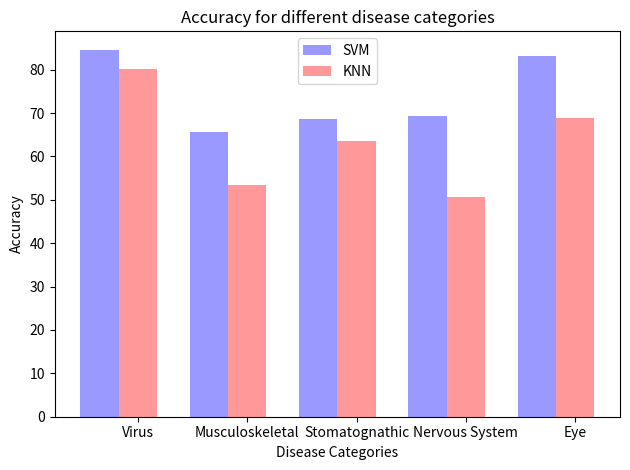

Write the Python code that produced this figure.
import numpy as np
import matplotlib.pyplot as plt


n_groups = 5

means_men = (84.62, 65.61, 68.57, 69.38, 83.21)
#std_men = (2, 3, 4, 1, 2)

means_women = (80.17, 53.37, 63.62, 50.58, 68.83)
#std_women = (3, 5, 2, 3, 3)

fig, ax = plt.subplots()

index = np.arange(n_groups)
bar_width = 0.35

opacity = 0.4
error_config = {'ecolor': '0.3'}

rects1 = plt.bar(index, means_men, bar_width,
                 alpha=opacity,
                 color='b',
                 error_kw=error_config,
                 label='SVM')

rects2 = plt.bar(index + bar_width, means_women, bar_width,
                 alpha=opacity,
                 color='r',
                 error_kw=error_config,
                 label='KNN')

plt.xlabel('Disease Categories')
plt.ylabel('Accuracy')
plt.title('Accuracy for different disease categories')
plt.xticks(index + bar_width, ('Virus', 'Musculoskeletal', 'Stomatognathic', 'Nervous System', 'Eye'))
plt.legend()

plt.tight_layout()
plt.show()
